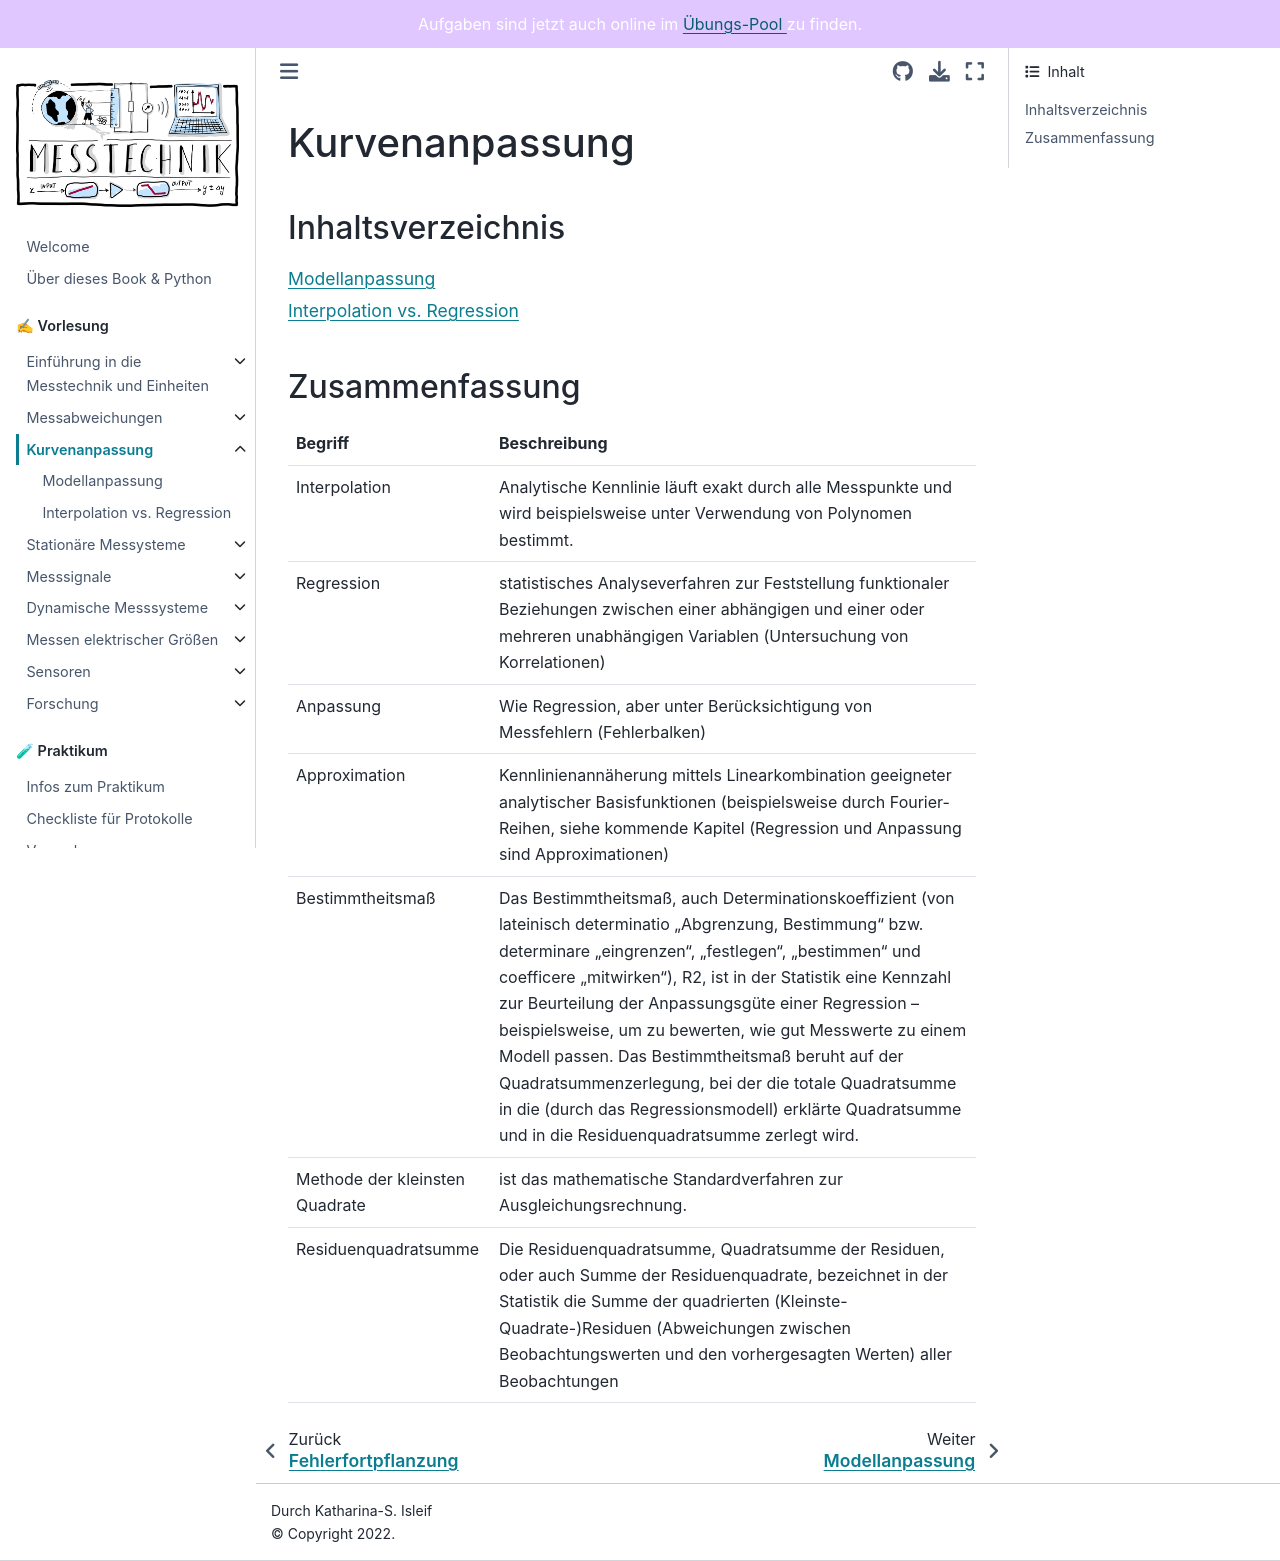

repository: Kisleif/mtbook · page: content/V3.html · generator: jekyll

# Kurvenanpassung



## Inhaltsverzeichnis

```{tableofcontents}
```

## Zusammenfassung

| Begriff | Beschreibung |
|:--------------------|:----------------------------------------|
|Interpolation | Analytische Kennlinie läuft exakt durch alle Messpunkte und wird beispielsweise unter Verwendung von Polynomen bestimmt. |
|Regression | statistisches Analyseverfahren zur Feststellung funktionaler Beziehungen zwischen einer abhängigen und einer oder mehreren unabhängigen Variablen (Untersuchung von Korrelationen) |
| Anpassung| Wie Regression, aber unter Berücksichtigung von Messfehlern (Fehlerbalken) |
| Approximation | Kennlinienannäherung mittels Linearkombination geeigneter analytischer Basisfunktionen (beispielsweise durch Fourier-Reihen, siehe kommende Kapitel (Regression und Anpassung sind Approximationen)|
|Bestimmtheitsmaß | Das Bestimmtheitsmaß, auch Determinationskoeffizient (von lateinisch determinatio „Abgrenzung, Bestimmung“ bzw. determinare „eingrenzen“, „festlegen“, „bestimmen“ und coefficere „mitwirken“), R2, ist in der Statistik eine Kennzahl zur Beurteilung der Anpassungsgüte einer Regression – beispielsweise, um zu bewerten, wie gut Messwerte zu einem Modell passen. Das Bestimmtheitsmaß beruht auf der Quadratsummenzerlegung, bei der die totale Quadratsumme in die (durch das Regressionsmodell) erklärte Quadratsumme und in die Residuenquadratsumme zerlegt wird.|
| Methode der kleinsten Quadrate | ist das mathematische Standardverfahren zur Ausgleichungsrechnung. |
| Residuenquadratsumme | Die Residuenquadratsumme, Quadratsumme der Residuen, oder auch Summe der Residuenquadrate, bezeichnet in der Statistik die Summe der quadrierten (Kleinste-Quadrate-)Residuen (Abweichungen zwischen Beobachtungswerten und den vorhergesagten Werten) aller Beobachtungen |


```{bibliography}
:filter: docname in docnames
```
